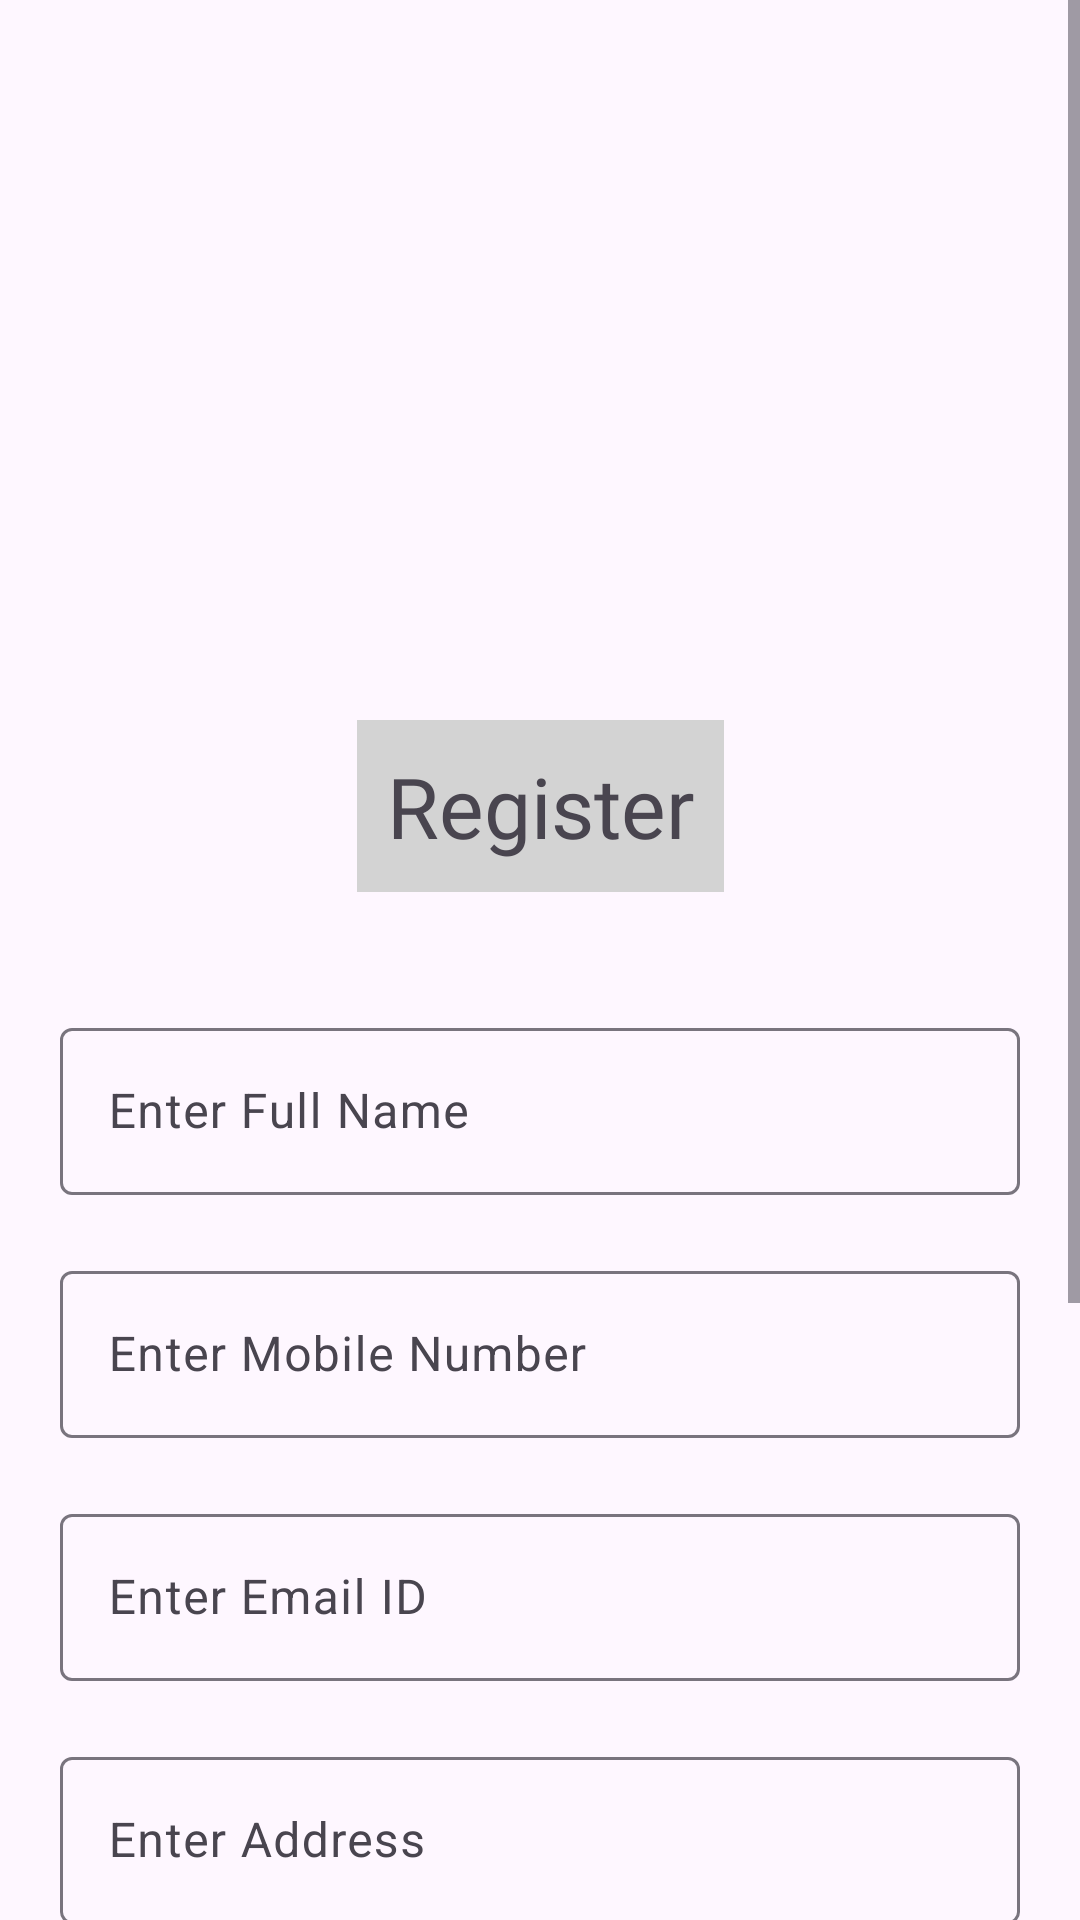

Produce the Android XML layout that renders to this screen, including the resource entries it uses.
<!-- AndroidManifest.xml: application theme Theme.FoodFantasy -->
<!-- res/layout/activity_registration.xml -->
<?xml version="1.0" encoding="utf-8"?>
<ScrollView xmlns:android="http://schemas.android.com/apk/res/android"
    xmlns:app="http://schemas.android.com/apk/res-auto"
    xmlns:tools="http://schemas.android.com/tools"
    android:layout_width="match_parent"
    android:layout_height="match_parent"

   >

    <androidx.constraintlayout.widget.ConstraintLayout
        android:layout_width="match_parent"
        android:layout_height="wrap_content">

        
        <ImageView
            android:id="@+id/logo"
            android:layout_width="120dp"
            android:layout_height="120dp"

            app:layout_constraintTop_toTopOf="parent"
            app:layout_constraintStart_toStartOf="parent"
            app:layout_constraintEnd_toEndOf="parent"
            android:layout_marginTop="30dp"
            android:elevation="10dp"

            android:padding="20dp" />
        <ImageView

            android:layout_width="wrap_content"
            android:layout_height="250dp"
            android:src="@drawable/register"
            android:id="@+id/logo1"
            app:layout_constraintTop_toTopOf="@id/logo"
            app:layout_constraintStart_toStartOf="parent"
            app:layout_constraintEnd_toEndOf="parent"
            android:layout_marginTop="30dp"
            android:elevation="10dp"
           app:layout_constraintBottom_toBottomOf="@id/logo"
            android:padding="20dp" />

        
        <TextView
            android:id="@+id/tvRegisterTitle"
            android:layout_width="wrap_content"
            android:layout_height="wrap_content"
            android:text="Register"
            android:textSize="28sp"
            android:fontFamily="@font/poppins_bold"
            android:background="@color/bgcolor"
            android:padding="10dp"
            app:layout_constraintTop_toBottomOf="@id/logo1"
            app:layout_constraintStart_toStartOf="parent"
            app:layout_constraintEnd_toEndOf="parent"
            android:layout_marginTop="10dp" />

        
        <LinearLayout
            android:layout_width="match_parent"
            android:layout_height="wrap_content"
            android:orientation="vertical"
            android:padding="20dp"
            android:id="@+id/registerForm"
            app:layout_constraintTop_toBottomOf="@id/tvRegisterTitle"
            app:layout_constraintStart_toStartOf="parent"
            app:layout_constraintEnd_toEndOf="parent"
            android:layout_marginTop="10dp">

            <com.google.android.material.textfield.TextInputLayout
                android:id="@+id/inputName"
                android:layout_width="match_parent"
                android:layout_height="wrap_content"
                android:hint="Enter Full Name"
                android:layout_marginTop="10dp"
                >

                <com.google.android.material.textfield.TextInputEditText
                    android:id="@+id/etFullName"
                    android:layout_width="match_parent"
                    android:layout_height="wrap_content"
                    android:inputType="textPersonName"/>
            </com.google.android.material.textfield.TextInputLayout>


            <com.google.android.material.textfield.TextInputLayout
                android:id="@+id/inputMobile"
                android:layout_width="match_parent"
                android:layout_height="wrap_content"
                android:hint="Enter Mobile Number"
                android:layout_marginTop="20dp"
                >

                <com.google.android.material.textfield.TextInputEditText
                    android:id="@+id/etMobile"
                    android:layout_width="match_parent"
                    android:layout_height="wrap_content"
                    android:inputType="phone"/>
            </com.google.android.material.textfield.TextInputLayout>


            <com.google.android.material.textfield.TextInputLayout
                android:id="@+id/inputEmail"
                android:layout_width="match_parent"
                android:layout_height="wrap_content"
                android:hint="Enter Email ID"
                android:layout_marginTop="20dp"
                >

                <com.google.android.material.textfield.TextInputEditText
                    android:id="@+id/etEmail"
                    android:layout_width="match_parent"
                    android:layout_height="wrap_content"
                    android:inputType="textEmailAddress"/>
            </com.google.android.material.textfield.TextInputLayout>


            <com.google.android.material.textfield.TextInputLayout
                android:id="@+id/inputAddress"
                android:layout_width="match_parent"
                android:layout_height="wrap_content"
                android:hint="Enter Address"
                android:layout_marginTop="20dp"
                >

                <com.google.android.material.textfield.TextInputEditText
                    android:id="@+id/etAddress"
                    android:layout_width="match_parent"
                    android:layout_height="wrap_content"
                    android:inputType="text"/>
            </com.google.android.material.textfield.TextInputLayout>


            <com.google.android.material.textfield.TextInputLayout
                android:id="@+id/inputPinCode"
                android:layout_width="match_parent"
                android:layout_height="wrap_content"
                android:hint="Enter Pin Code"

                android:layout_marginTop="20dp"
                >

                <com.google.android.material.textfield.TextInputEditText
                    android:id="@+id/etPinCode"
                    android:layout_width="match_parent"
                    android:layout_height="wrap_content"
                    android:textAllCaps="true"
                    android:inputType="text"/>
            </com.google.android.material.textfield.TextInputLayout>
            <com.google.android.material.textfield.TextInputLayout
                android:id="@+id/inputPassword"
                android:layout_width="match_parent"
                android:layout_height="wrap_content"
                android:hint="@string/enterpassword"
                android:layout_marginTop="20dp"
                app:endIconMode="password_toggle"
                >

                <com.google.android.material.textfield.TextInputEditText
                    android:id="@+id/etPassword"
                    android:layout_width="match_parent"
                    android:layout_height="wrap_content"
                    android:inputType="textPassword"/>
            </com.google.android.material.textfield.TextInputLayout>


            
            <androidx.appcompat.widget.AppCompatButton
                android:id="@+id/btnRegister"
                android:layout_width="match_parent"
                android:layout_height="wrap_content"
                android:text="Register"
                android:textColor="@color/white"
                android:background="@drawable/btn_bg"
                android:layout_marginTop="30dp"
                android:fontFamily="@font/poppins_bold"
                android:elevation="5dp" />

        </LinearLayout>

        
        <TextView
            android:layout_width="wrap_content"
            android:layout_height="wrap_content"
            android:text="Already have an account? Login"
            android:id="@+id/btnLogin"
            android:textSize="16sp"
            android:fontFamily="@font/poppins"
            android:textStyle="bold"
            android:textColor="@color/black"
            app:layout_constraintStart_toStartOf="parent"
            app:layout_constraintTop_toBottomOf="@id/registerForm"
            app:layout_constraintEnd_toEndOf="parent"
            android:layout_marginTop="20dp"
            android:layout_marginBottom="30dp" />

    </androidx.constraintlayout.widget.ConstraintLayout>
</ScrollView>
<!-- resources referenced by this layout -->
<resources>
  <color name="bgcolor">#D3D3D3</color>
  <color name="black">#FF000000</color>
  <color name="white">#FFFFFFFF</color>
  <!-- drawable btn_bg (drawable) -->
  <shape xmlns:android="http://schemas.android.com/apk/res/android">
      <solid android:color="@color/yello" /> 
      <corners android:radius="16dp" /> 
  </shape>
  <string name="enterpassword">Enter Password</string>
  <style name="Theme.FoodFantasy" parent="Base.Theme.FoodFantasy" />
  <color name="yello">#FFBC0D</color>
  <style name="Base.Theme.FoodFantasy" parent="Theme.Material3.DayNight.NoActionBar">
          
          
      </style>
</resources>
